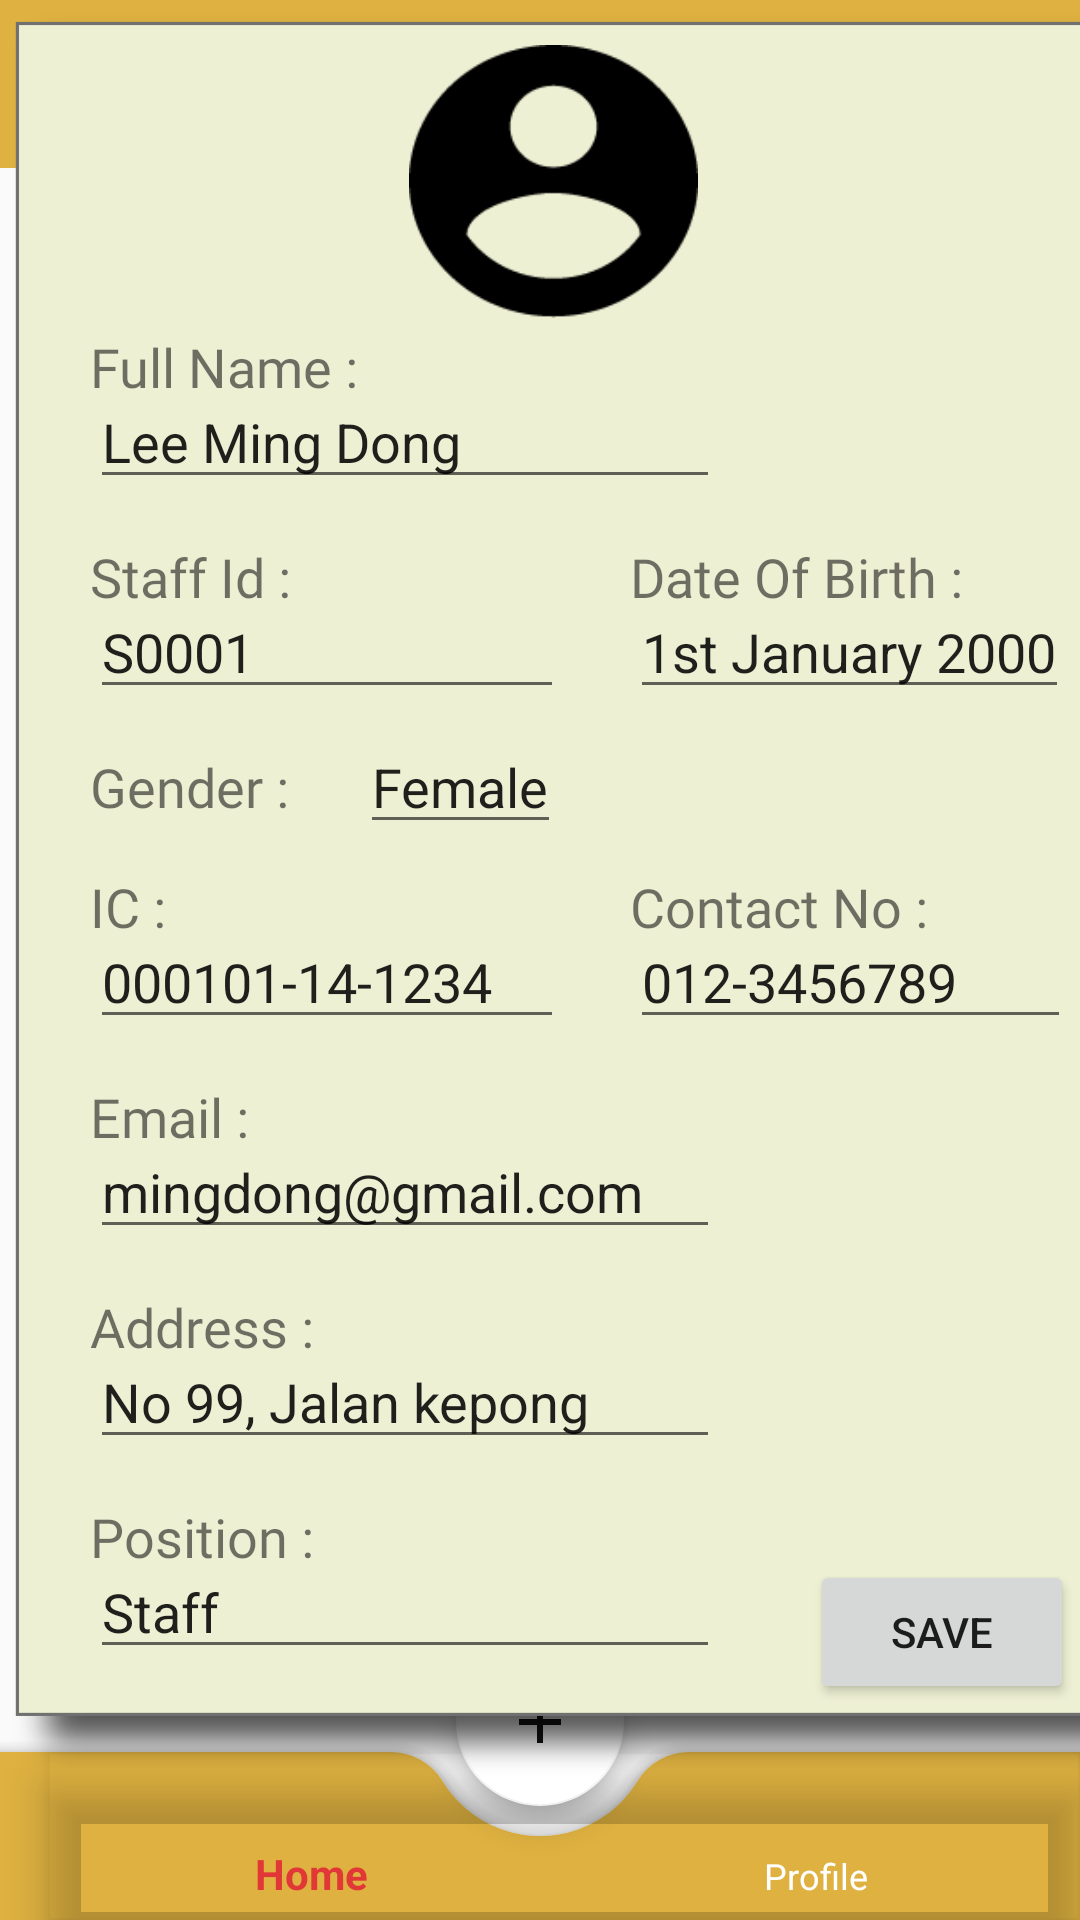

Produce the Android XML layout that renders to this screen, including the resource entries it uses.
<!-- AndroidManifest.xml: application theme Theme.GoldenBeachHotelManagementSystem -->
<!-- res/layout/editprofile.xml -->
<?xml version="1.0" encoding="utf-8"?>
<androidx.constraintlayout.widget.ConstraintLayout
    xmlns:android="http://schemas.android.com/apk/res/android"
    xmlns:app="http://schemas.android.com/apk/res-auto"
    xmlns:tools="http://schemas.android.com/tools"
    android:layout_width="match_parent"
    android:layout_height="match_parent">
    <include
        android:id="@+id/toolbar"
        layout="@layout/toolbar_top"/>

    <include
        android:id="@+id/downToolbar"
        layout="@layout/down_toolbar"/>

    <FrameLayout
        android:layout_width="400dp"
        android:layout_height="596dp"
        android:background="@drawable/home_menu_background"
        tools:layout_editor_absoluteX="14dp"
        tools:layout_editor_absoluteY="67dp">

        <ImageView
            android:id="@+id/imageView8"
            android:layout_width="149dp"
            android:layout_height="91dp"
            android:layout_marginLeft="110dp"
            android:layout_marginTop="15dp"
            app:srcCompat="@drawable/icon_material_account_circle" />

        <TextView
            android:id="@+id/textView11"
            android:layout_width="wrap_content"
            android:layout_height="wrap_content"
            android:layout_marginLeft="30dp"
            android:layout_marginTop="110dp"
            android:fontFamily="@font/pala"
            android:textSize="18sp"
            android:text="Full Name :" />

        <EditText
            android:id="@+id/tbName"
            android:layout_width="wrap_content"
            android:layout_height="wrap_content"
            android:ems="10"
            android:inputType="textPersonName"
            android:layout_marginLeft="30dp"
            android:layout_marginTop="125dp"
            android:text="Lee Ming Dong" />

        <TextView
            android:id="@+id/staffid"
            android:layout_width="wrap_content"
            android:layout_height="wrap_content"
            android:layout_marginLeft="30dp"
            android:layout_marginTop="180dp"
            android:fontFamily="@font/pala"
            android:textSize="18sp"
            android:text="Staff Id : " />

        <EditText
            android:id="@+id/tbStaffId"
            android:layout_width="158dp"
            android:layout_height="wrap_content"
            android:layout_marginLeft="30dp"
            android:layout_marginTop="195dp"
            android:ems="10"
            android:inputType="textPersonName"
            android:text="S0001" />

        <TextView
            android:id="@+id/DateOfBirth"
            android:layout_width="wrap_content"
            android:layout_height="wrap_content"
            android:layout_marginLeft="210dp"
            android:layout_marginTop="180dp"
            android:fontFamily="@font/pala"
            android:textSize="18sp"
            android:text="Date Of Birth :" />

        <EditText
            android:id="@+id/tbdateBirth"
            android:layout_width="wrap_content"
            android:layout_height="wrap_content"
            android:inputType="textPersonName"
            android:layout_marginLeft="210dp"
            android:layout_marginTop="195dp"
            android:text="1st January 2000" />

        <TextView
            android:id="@+id/gender"
            android:layout_width="wrap_content"
            android:layout_height="wrap_content"
            android:layout_marginLeft="30dp"
            android:layout_marginTop="250dp"
            android:fontFamily="@font/pala"
            android:textSize="18sp"
            android:text="Gender :" />

        <EditText
            android:id="@+id/tbGender"
            android:layout_width="wrap_content"
            android:layout_height="wrap_content"
            android:inputType="textPersonName"
            android:layout_marginLeft="120dp"
            android:layout_marginTop="240dp"
            android:text="Female" />

        <TextView
            android:id="@+id/ic"
            android:layout_width="wrap_content"
            android:layout_height="wrap_content"
            android:layout_marginTop="290dp"
            android:layout_marginLeft="30dp"
            android:fontFamily="@font/pala"
            android:textSize="18sp"
            android:text="IC :" />

        <EditText
            android:id="@+id/tbic"
            android:layout_width="158dp"
            android:layout_height="wrap_content"
            android:layout_marginLeft="30dp"
            android:layout_marginTop="305dp"
            android:ems="10"
            android:inputType="textPersonName"
            android:text="000101-14-1234" />

        <TextView
            android:id="@+id/textView17"
            android:layout_width="wrap_content"
            android:layout_height="wrap_content"
            android:layout_marginLeft="210dp"
            android:layout_marginTop="290dp"
            android:fontFamily="@font/pala"
            android:textSize="18sp"
            android:text="Contact No :" />

        <EditText
            android:id="@+id/tbContact"
            android:layout_width="147dp"
            android:layout_height="wrap_content"
            android:layout_marginLeft="210dp"
            android:layout_marginTop="305dp"
            android:ems="10"
            android:inputType="textPersonName"
            android:text="012-3456789" />

        <TextView
            android:id="@+id/textView18"
            android:layout_width="wrap_content"
            android:layout_height="wrap_content"
            android:layout_marginTop="360dp"
            android:layout_marginLeft="30dp"
            android:fontFamily="@font/pala"
            android:textSize="18sp"
            android:text="Email :"/>

        <EditText
            android:id="@+id/tbMail"
            android:layout_width="wrap_content"
            android:layout_height="wrap_content"
            android:ems="10"
            android:layout_marginTop="375dp"
            android:layout_marginLeft="30dp"
            android:inputType="textPersonName"
            android:text="mingdong@gmail.com" />

        <TextView
            android:id="@+id/address"
            android:layout_width="wrap_content"
            android:layout_height="wrap_content"
            android:layout_marginTop="430dp"
            android:layout_marginLeft="30dp"
            android:fontFamily="@font/pala"
            android:textSize="18sp"
            android:text="Address :" />

        <EditText
            android:id="@+id/tbAddress"
            android:layout_width="wrap_content"
            android:layout_height="wrap_content"
            android:ems="10"
            android:layout_marginTop="445dp"
            android:layout_marginLeft="30dp"
            android:inputType="textPersonName"
            android:text="No 99, Jalan kepong " />

        <TextView
            android:id="@+id/textView20"
            android:layout_width="wrap_content"
            android:layout_height="wrap_content"
            android:layout_marginTop="500dp"
            android:layout_marginLeft="30dp"
            android:fontFamily="@font/pala"
            android:textSize="18sp"
            android:text="Position :" />

        <EditText
            android:id="@+id/tbPosition"
            android:layout_width="wrap_content"
            android:layout_height="wrap_content"
            android:ems="10"
            android:layout_marginLeft="30dp"
            android:layout_marginTop="515dp"
            android:inputType="textPersonName"
            android:text="Staff" />

        <Button
            android:id="@+id/saveButton"
            android:layout_width="wrap_content"
            android:layout_height="wrap_content"
            android:layout_marginTop="520dp"
            android:layout_marginLeft="270dp"
            android:text="Save" />


    </FrameLayout>


</androidx.constraintlayout.widget.ConstraintLayout>
<!-- res/layout/toolbar_top.xml (included above) -->
<?xml version="1.0" encoding="utf-8"?>
<FrameLayout android:layout_height="wrap_content"
    android:layout_width="match_parent"
    xmlns:android="http://schemas.android.com/apk/res/android"
    xmlns:app="http://schemas.android.com/apk/res-auto">

    <androidx.appcompat.widget.Toolbar
        android:id="@+id/toolbar"
        android:layout_width="match_parent"
        android:layout_height="wrap_content"
        android:background="?attr/colorPrimary"
        android:minHeight="?attr/actionBarSize"
        android:theme="?attr/actionBarTheme"
        app:title="@string/hotel_name"
        app:titleTextAppearance="@style/palaBoldBrownText" />


</FrameLayout>
<!-- res/layout/down_toolbar.xml (included above) -->
<?xml version="1.0" encoding="utf-8"?>
<androidx.coordinatorlayout.widget.CoordinatorLayout
    xmlns:android="http://schemas.android.com/apk/res/android"
    xmlns:app="http://schemas.android.com/apk/res-auto"
    xmlns:tools="http://schemas.android.com/tools"
    android:layout_width="match_parent"
    android:layout_height="match_parent"
    >

    <com.google.android.material.floatingactionbutton.FloatingActionButton
        android:id="@+id/fabAddBooking"
        android:layout_width="wrap_content"
        android:layout_height="wrap_content"
        android:backgroundTint="@color/white"
        android:onClick="fabOnClick"
        android:src="@drawable/ic_add"
        app:backgroundTint="#FFFFFF"
        app:layout_anchor="@id/bottomAppBar"
        app:tint="@color/text_color_brown" />

    <com.google.android.material.bottomappbar.BottomAppBar
        android:id="@+id/bottomAppBar"
        style="@style/Widget.MaterialComponents.BottomAppBar.Colored"
        android:layout_width="match_parent"
        android:layout_height="wrap_content"
        android:layout_gravity="bottom"
        app:fabCradleMargin="10dp"
        app:fabCradleRoundedCornerRadius="20dp"
        app:fabCradleVerticalOffset="10dp">
        <com.google.android.material.bottomnavigation.BottomNavigationView
            android:layout_width="match_parent"
            android:layout_height="wrap_content"
            android:id="@+id/bottomAppBarNav"
            app:background="@android:color/transparent"
            app:backgroundTint="@color/header_background_gold"
            app:itemIconTint="@drawable/bnv_tab_item_foreground"
            app:itemTextColor="@drawable/bnv_tab_item_foreground"
            app:menu="@menu/bottom_nav_menu"
            />
    </com.google.android.material.bottomappbar.BottomAppBar>


</androidx.coordinatorlayout.widget.CoordinatorLayout>
<!-- resources referenced by this layout -->
<resources>
  <color name="header_background_gold">#D9DAA520</color>
  <color name="text_color_brown">#151313</color>
  <color name="white">#FFFFFFFF</color>
  <!-- drawable bnv_tab_item_foreground (drawable) -->
  <?xml version="1.0" encoding="utf-8"?>
  <selector xmlns:android="http://schemas.android.com/apk/res/android">
      <item android:state_checked="true" android:color="@color/selected_button_red" />
      <item android:color="@android:color/white"  />
  </selector>
  <!-- drawable home_menu_background: png bitmap (drawable-hdpi, 13844 bytes) -->
  <!-- drawable ic_add (drawable) -->
  <vector android:height="24dp" android:tint="#DAA520"
      android:viewportHeight="24" android:viewportWidth="24"
      android:width="24dp" xmlns:android="http://schemas.android.com/apk/res/android">
      <path android:fillColor="@android:color/white" android:pathData="M19,13h-6v6h-2v-6H5v-2h6V5h2v6h6v2z"/>
  </vector>
  <!-- drawable icon_material_account_circle: png bitmap (drawable-hdpi, 1657 bytes) -->
  <string name="hotel_name">Golden Beach Hotel</string>
  <style name="palaBoldBrownText" parent="@android:style/TextAppearance.Medium">
          <item name="android:textColor">@color/text_color_brown</item>
          <item name="android:fontFamily">@font/pala_bold</item>
      </style>
  <style name="Theme.GoldenBeachHotelManagementSystem" parent="Theme.AppCompat.Light.NoActionBar">
          
          <item name="colorPrimary">@color/header_background_gold</item>
          <item name="colorPrimaryVariant">@color/purple_700</item>
          <item name="colorOnPrimary">@color/white</item>
          
          <item name="colorSecondary">@color/teal_200</item>
          <item name="colorSecondaryVariant">@color/teal_700</item>
          <item name="colorOnSecondary">@color/black</item>
          
          <item name="android:statusBarColor" tools:targetApi="l">?attr/colorPrimaryVariant</item>
          <item name="android:forceDarkAllowed" tools:targetApi="q">false</item>
          
      </style>
  <color name="selected_button_red">#E13737</color>
  <color name="purple_700">#FF3700B3</color>
  <color name="teal_200">#FF03DAC5</color>
  <color name="teal_700">#FF018786</color>
  <color name="black">#FF000000</color>
</resources>
